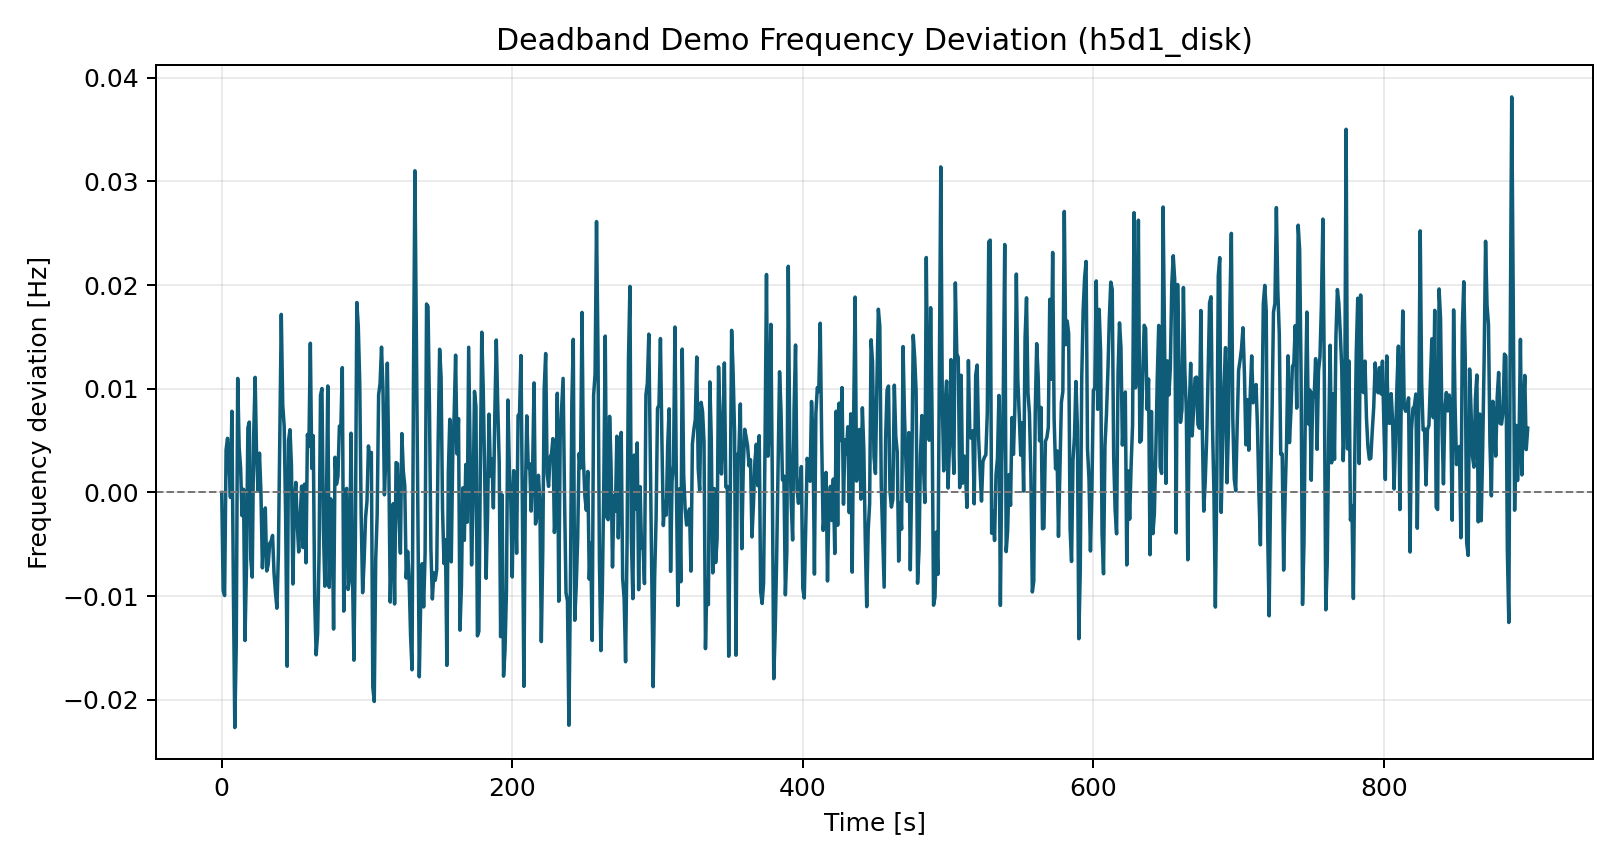

Source data for this figure (header and first rows):
time_s, freq_dev_hz
0.0, 0.0
1.0, -0.009469
2.0, -0.009937
3.0, 0.004106
4.0, 0.005221
5.0, 0.002875
6.0, -0.0004767
7.0, 0.007828
8.0, -0.008859
9.0, -0.02266
10.0, -0.01474
11.0, 0.01099
12.0, 0.004351
13.0, 0.002379
14.0, -0.002236
15.0, 0.0003106
16.0, -0.01427
17.0, -0.007483
18.0, 0.00622
19.0, 0.006787
20.0, -0.006424
21.0, -0.00816
22.0, 0.005494
23.0, 0.0111
24.0, 0.003483
25.0, 0.0001338
26.0, 0.003789
27.0, -1.9295986082301653e-05
28.0, -0.007266
29.0, -0.003981
30.0, -0.00149
31.0, -0.007566
32.0, -0.006936
33.0, -0.0049
34.0, -0.004713
35.0, -0.004142
36.0, -0.007773
37.0, -0.009641
38.0, -0.01116
39.0, -0.005972
40.0, 0.005884
41.0, 0.01717
42.0, 0.008437
43.0, 0.006367
44.0, -0.002407
45.0, -0.01675
46.0, 0.005025
47.0, 0.006051
48.0, 0.002556
49.0, -0.008822
50.0, -0.0009641
51.0, 0.0009714
52.0, -0.003083
53.0, -0.005733
54.0, -0.002365
55.0, 0.0006101
56.0, -0.00531
57.0, 0.0008057
58.0, -0.006781
59.0, 0.005588
... 840 more rows
